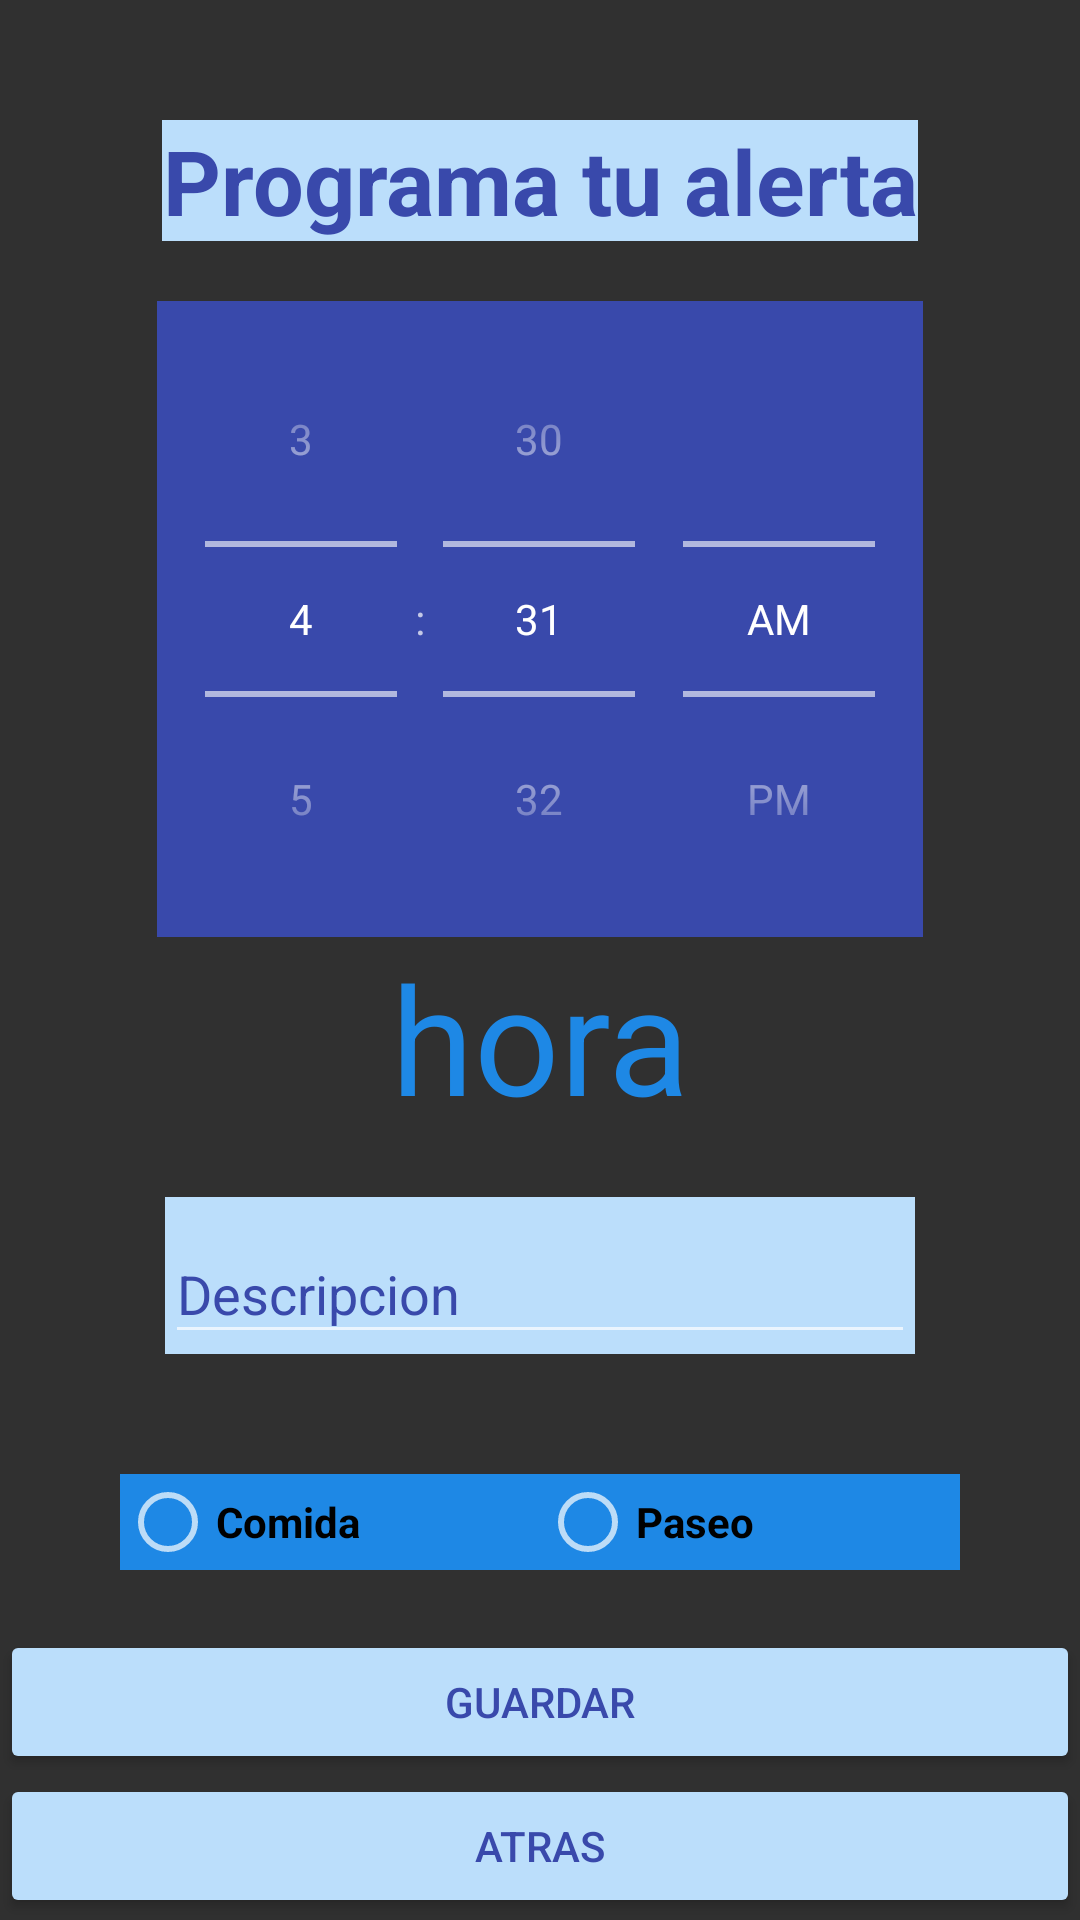

Write the Android layout XML for this screen, with the resource values it uses.
<!-- AndroidManifest.xml: activity theme Theme.Design.NoActionBar -->
<!-- res/layout/activity_set_alarma.xml -->
<?xml version="1.0" encoding="utf-8"?>
<androidx.constraintlayout.widget.ConstraintLayout xmlns:android="http://schemas.android.com/apk/res/android"
    xmlns:app="http://schemas.android.com/apk/res-auto"
    xmlns:tools="http://schemas.android.com/tools"
    android:layout_width="match_parent"
    android:layout_height="match_parent"
    android:background="@drawable/paws"
    tools:context=".SetAlarmaActivity">

    <LinearLayout
        android:layout_width="match_parent"
        android:layout_height="wrap_content"
        android:gravity="center"
        android:orientation="vertical"
        app:layout_constraintEnd_toEndOf="parent"
        app:layout_constraintStart_toStartOf="parent"
        app:layout_constraintTop_toTopOf="parent">


        <TextView
            android:id="@+id/txtvtitalert"
            android:layout_width="wrap_content"
            android:layout_height="wrap_content"
            android:gravity="center"
            android:text="Programa tu alerta"
            android:layout_marginTop="40dp"
            android:layout_marginBottom="20dp"
            android:textSize="30dp"
            android:textColor="@color/azul_oscuro"
            android:background="@color/azul_light"
            android:textStyle="bold"
            />


        <TimePicker
            android:id="@+id/timepickerid"
            android:layout_width="wrap_content"
            android:layout_height="wrap_content"
            android:background="@color/azul_oscuro"
            android:timePickerMode="spinner" />

        <TextView
            android:id="@+id/tvtime"
            android:layout_width="wrap_content"
            android:layout_height="wrap_content"
            android:text="hora"
            android:textSize="50dp"
            android:gravity="center"
            android:textColor="@color/azul_normal"
            android:background="#0098DFFF"/>

        <com.google.android.material.textfield.TextInputLayout
            android:layout_width="250dp"
            android:layout_height="wrap_content"
            android:layout_gravity="center"
            android:layout_marginTop="20dp"
            android:textColorHint="@color/azul_oscuro"
            android:background="@color/azul_light"
            android:layout_marginBottom="20dp"
            app:boxBackgroundColor="@color/azul_light_transp"
            app:endIconMode="clear_text">

            <com.google.android.material.textfield.TextInputEditText
                android:id="@+id/tvdescrpalarm"
                android:layout_width="match_parent"
                android:layout_height="wrap_content"
                android:hint="Descripcion" />
        </com.google.android.material.textfield.TextInputLayout>



        <LinearLayout
            android:layout_width="match_parent"
            android:layout_height="wrap_content"
            android:orientation="horizontal"
            android:gravity="center">

            <RadioGroup
                android:id="@+id/rdbtngroupalarm"
                android:layout_width="wrap_content"
                android:layout_height="wrap_content"
                android:layout_gravity="center"
                android:layout_marginTop="20dp"
                android:layout_marginBottom="20dp"
                android:orientation="horizontal"
                android:background="@color/azul_normal">

                <RadioButton
                    android:id="@+id/rdbtncomidaalarm"
                    android:layout_width="140dp"
                    android:layout_height="wrap_content"
                    android:text="Comida"
                    android:textColor="@color/black"
                    android:textStyle="bold" />
                <RadioButton
                    android:id="@+id/rdbtnpaseoalarm"
                    android:layout_width="140dp"
                    android:layout_height="wrap_content"
                    android:text="Paseo"
                    android:textColor="@color/black"
                    android:textStyle="bold"/>
            </RadioGroup>
        </LinearLayout>

        <Button
            android:id="@+id/btnguardaralarm"
            android:layout_width="match_parent"
            android:backgroundTint="@color/azul_light"
            android:textColor="@color/azul_oscuro"
            android:layout_height="wrap_content"
            android:text="Guardar"
            />
        <Button
            android:id="@+id/btnatrasalarm"
            android:layout_width="match_parent"
            android:backgroundTint="@color/azul_light"
            android:textColor="@color/azul_oscuro"
            android:layout_height="wrap_content"
            android:text="Atras"
            />
    </LinearLayout>

</androidx.constraintlayout.widget.ConstraintLayout>
<!-- resources referenced by this layout -->
<resources>
  <color name="azul_light">#BBDEFB</color>
  <color name="azul_light_transp">#5CBBDEFB</color>
  <color name="azul_normal">#1E88E5</color>
  <color name="azul_oscuro">#3949AB</color>
  <color name="black">#FF000000</color>
</resources>
